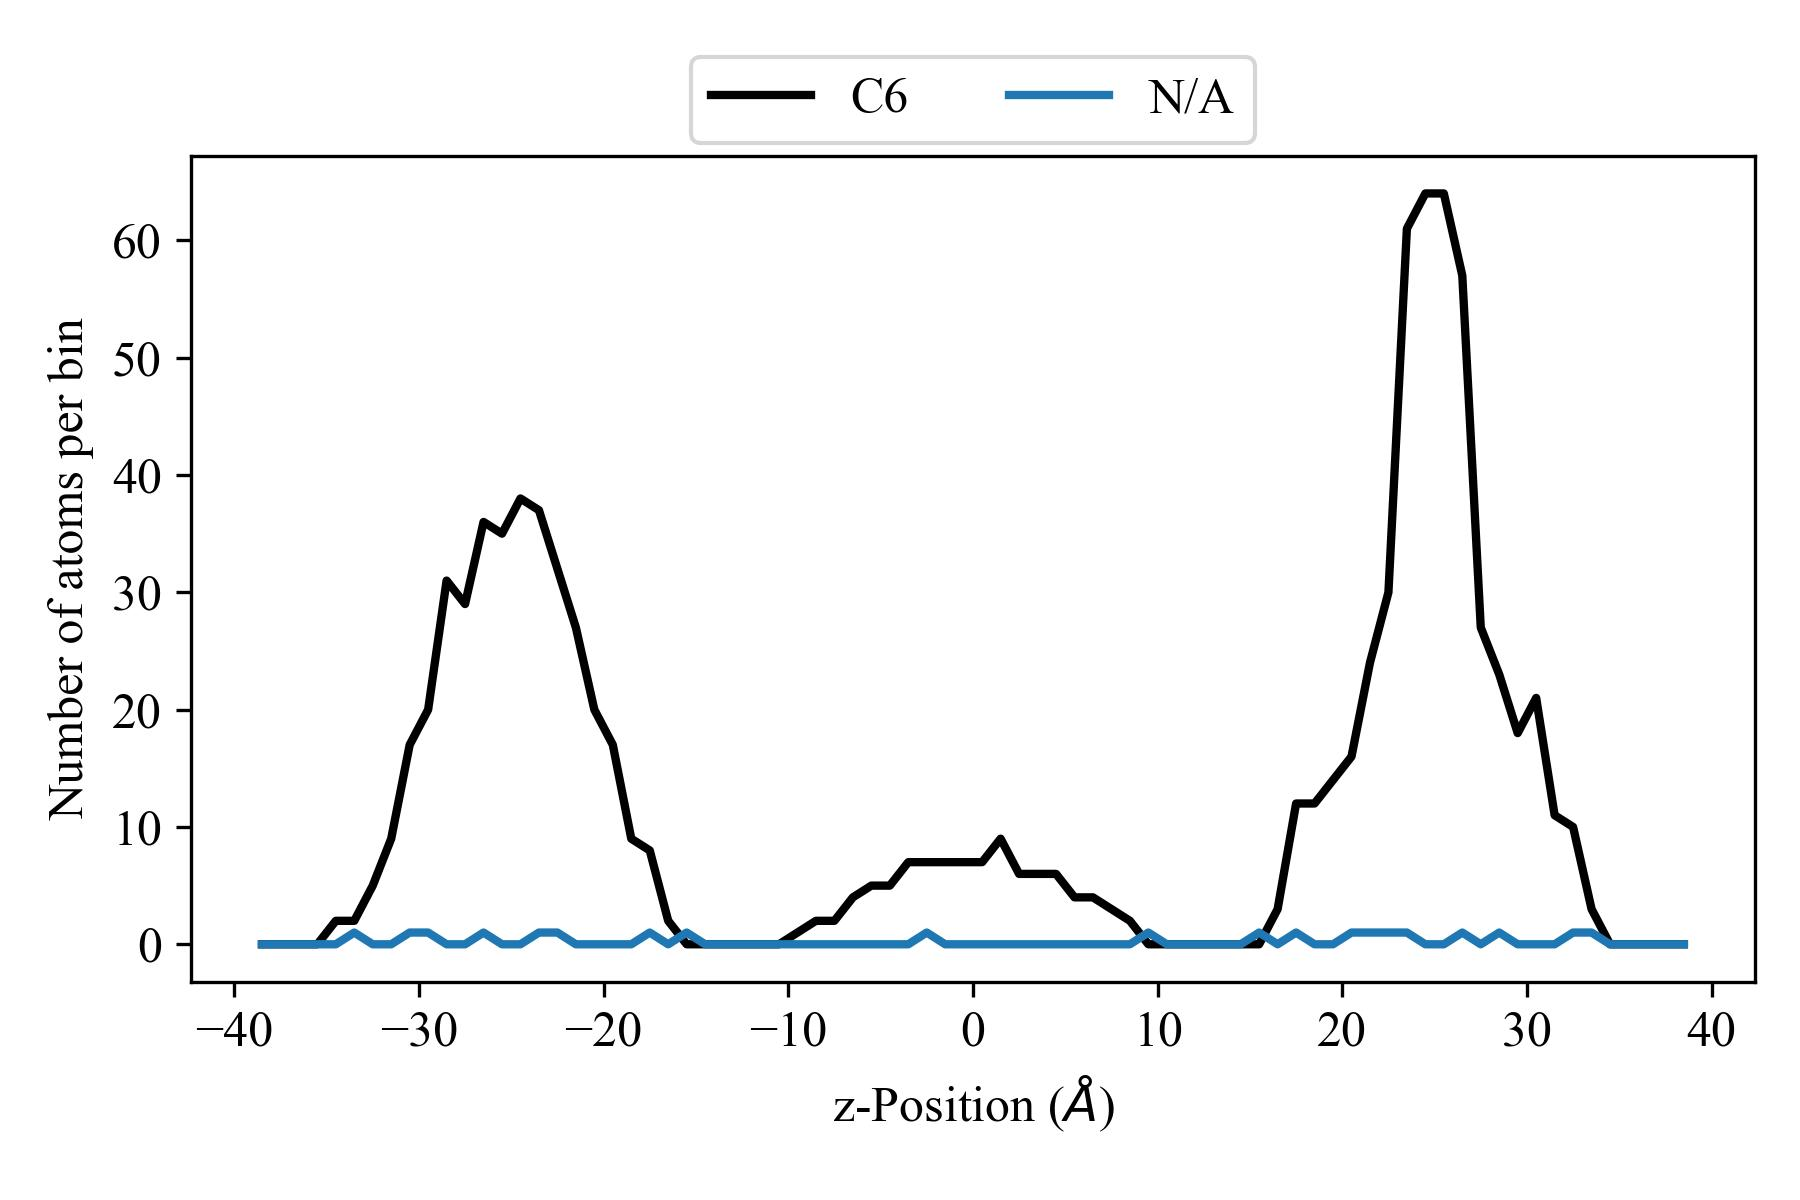

Source data for this figure (header and first rows):
z-Postion, natoms C6, natoms N/A
-38.5, 0, 0
-37.5, 0, 0
-36.5, 0, 0
-35.5, 0, 0
-34.5, 2, 0
-33.5, 2, 1
-32.5, 5, 0
-31.5, 9, 0
-30.5, 17, 1
-29.5, 20, 1
-28.5, 31, 0
-27.5, 29, 0
-26.5, 36, 1
-25.5, 35, 0
-24.5, 38, 0
-23.5, 37, 1
-22.5, 32, 1
-21.5, 27, 0
-20.5, 20, 0
-19.5, 17, 0
-18.5, 9, 0
-17.5, 8, 1
-16.5, 2, 0
-15.5, 0, 1
-14.5, 0, 0
-13.5, 0, 0
-12.5, 0, 0
-11.5, 0, 0
-10.5, 0, 0
-9.5, 1, 0
-8.5, 2, 0
-7.5, 2, 0
-6.5, 4, 0
-5.5, 5, 0
-4.5, 5, 0
-3.5, 7, 0
-2.5, 7, 1
-1.5, 7, 0
-0.5, 7, 0
0.5, 7, 0
1.5, 9, 0
2.5, 6, 0
3.5, 6, 0
4.5, 6, 0
5.5, 4, 0
6.5, 4, 0
7.5, 3, 0
8.5, 2, 0
9.5, 0, 1
10.5, 0, 0
11.5, 0, 0
12.5, 0, 0
13.5, 0, 0
14.5, 0, 0
15.5, 0, 1
16.5, 3, 0
17.5, 12, 1
18.5, 12, 0
19.5, 14, 0
20.5, 16, 1
... 18 more rows
